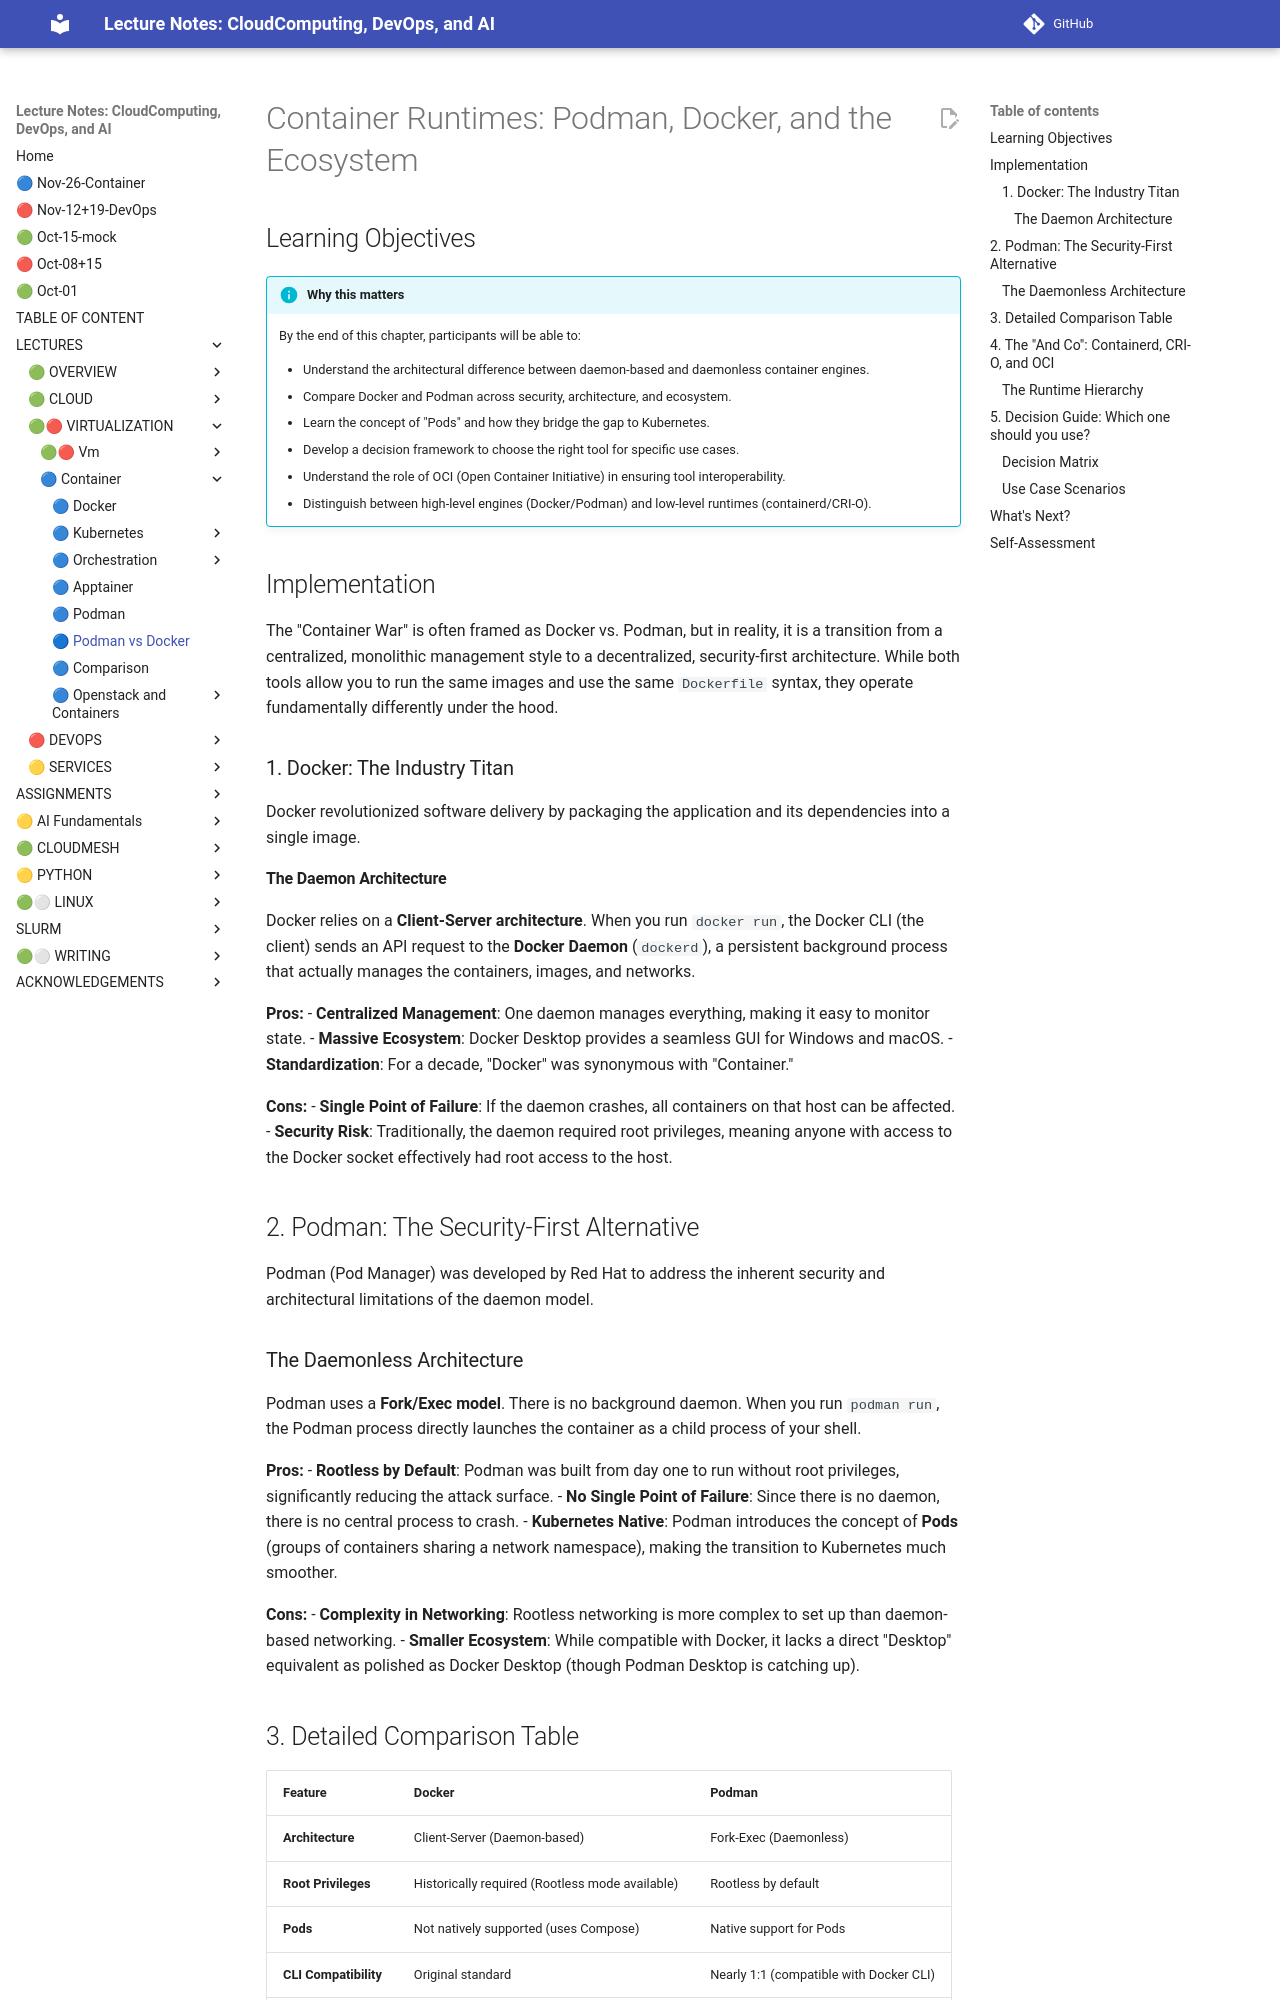

repository: cloudmesh-ai/cloudmesh-ai-lecture · page: section/container/foundations/podman-and-co/index.html · generator: mkdocs

# Container Runtimes: Podman, Docker, and the Ecosystem

## Learning Objectives

!!! info "Why this matters"
    By the end of this chapter, participants will be able to:
    
    - Understand the architectural difference between daemon-based and daemonless container engines.
    - Compare Docker and Podman across security, architecture, and ecosystem.
    - Learn the concept of "Pods" and how they bridge the gap to Kubernetes.
    - Develop a decision framework to choose the right tool for specific use cases.
    - Understand the role of OCI (Open Container Initiative) in ensuring tool interoperability.
    - Distinguish between high-level engines (Docker/Podman) and low-level runtimes (containerd/CRI-O).

## Implementation

The "Container War" is often framed as Docker vs. Podman, but in reality, it is a transition from a centralized, monolithic management style to a decentralized, security-first architecture. While both tools allow you to run the same images and use the same `Dockerfile` syntax, they operate fundamentally differently under the hood.

### 1. Docker: The Industry Titan

Docker revolutionized software delivery by packaging the application and its dependencies into a single image. 

#### The Daemon Architecture

Docker relies on a **Client-Server architecture**. When you run `docker run`, the Docker CLI (the client) sends an API request to the **Docker Daemon** (`dockerd`), a persistent background process that actually manages the containers, images, and networks.

**Pros:**
- **Centralized Management**: One daemon manages everything, making it easy to monitor state.
- **Massive Ecosystem**: Docker Desktop provides a seamless GUI for Windows and macOS.
- **Standardization**: For a decade, "Docker" was synonymous with "Container."

**Cons:**
- **Single Point of Failure**: If the daemon crashes, all containers on that host can be affected.
- **Security Risk**: Traditionally, the daemon required root privileges, meaning anyone with access to the Docker socket effectively had root access to the host.

## 2. Podman: The Security-First Alternative

Podman (Pod Manager) was developed by Red Hat to address the inherent security and architectural limitations of the daemon model.

### The Daemonless Architecture

Podman uses a **Fork/Exec model**. There is no background daemon. When you run `podman run`, the Podman process directly launches the container as a child process of your shell.

**Pros:**
- **Rootless by Default**: Podman was built from day one to run without root privileges, significantly reducing the attack surface.
- **No Single Point of Failure**: Since there is no daemon, there is no central process to crash.
- **Kubernetes Native**: Podman introduces the concept of **Pods** (groups of containers sharing a network namespace), making the transition to Kubernetes much smoother.

**Cons:**
- **Complexity in Networking**: Rootless networking is more complex to set up than daemon-based networking.
- **Smaller Ecosystem**: While compatible with Docker, it lacks a direct "Desktop" equivalent as polished as Docker Desktop (though Podman Desktop is catching up).

## 3. Detailed Comparison Table

| Feature | Docker | Podman |
| :--- | :--- | :--- |
| **Architecture** | Client-Server (Daemon-based) | Fork-Exec (Daemonless) |
| **Root Privileges** | Historically required (Rootless mode available) | Rootless by default |
| **Pods** | Not natively supported (uses Compose) | Native support for Pods |
| **CLI Compatibility** | Original standard | Nearly 1:1 (compatible with Docker CLI) |
| **Image Format** | OCI Compliant | OCI Compliant |
| **Security Model** | Daemon is a high-value target | Process-based isolation |
| **Orchestration** | Docker Compose / Swarm | Podman Compose / Kubernetes YAML |
| **Resource Usage** | Constant overhead from daemon | Low overhead (no daemon) |
